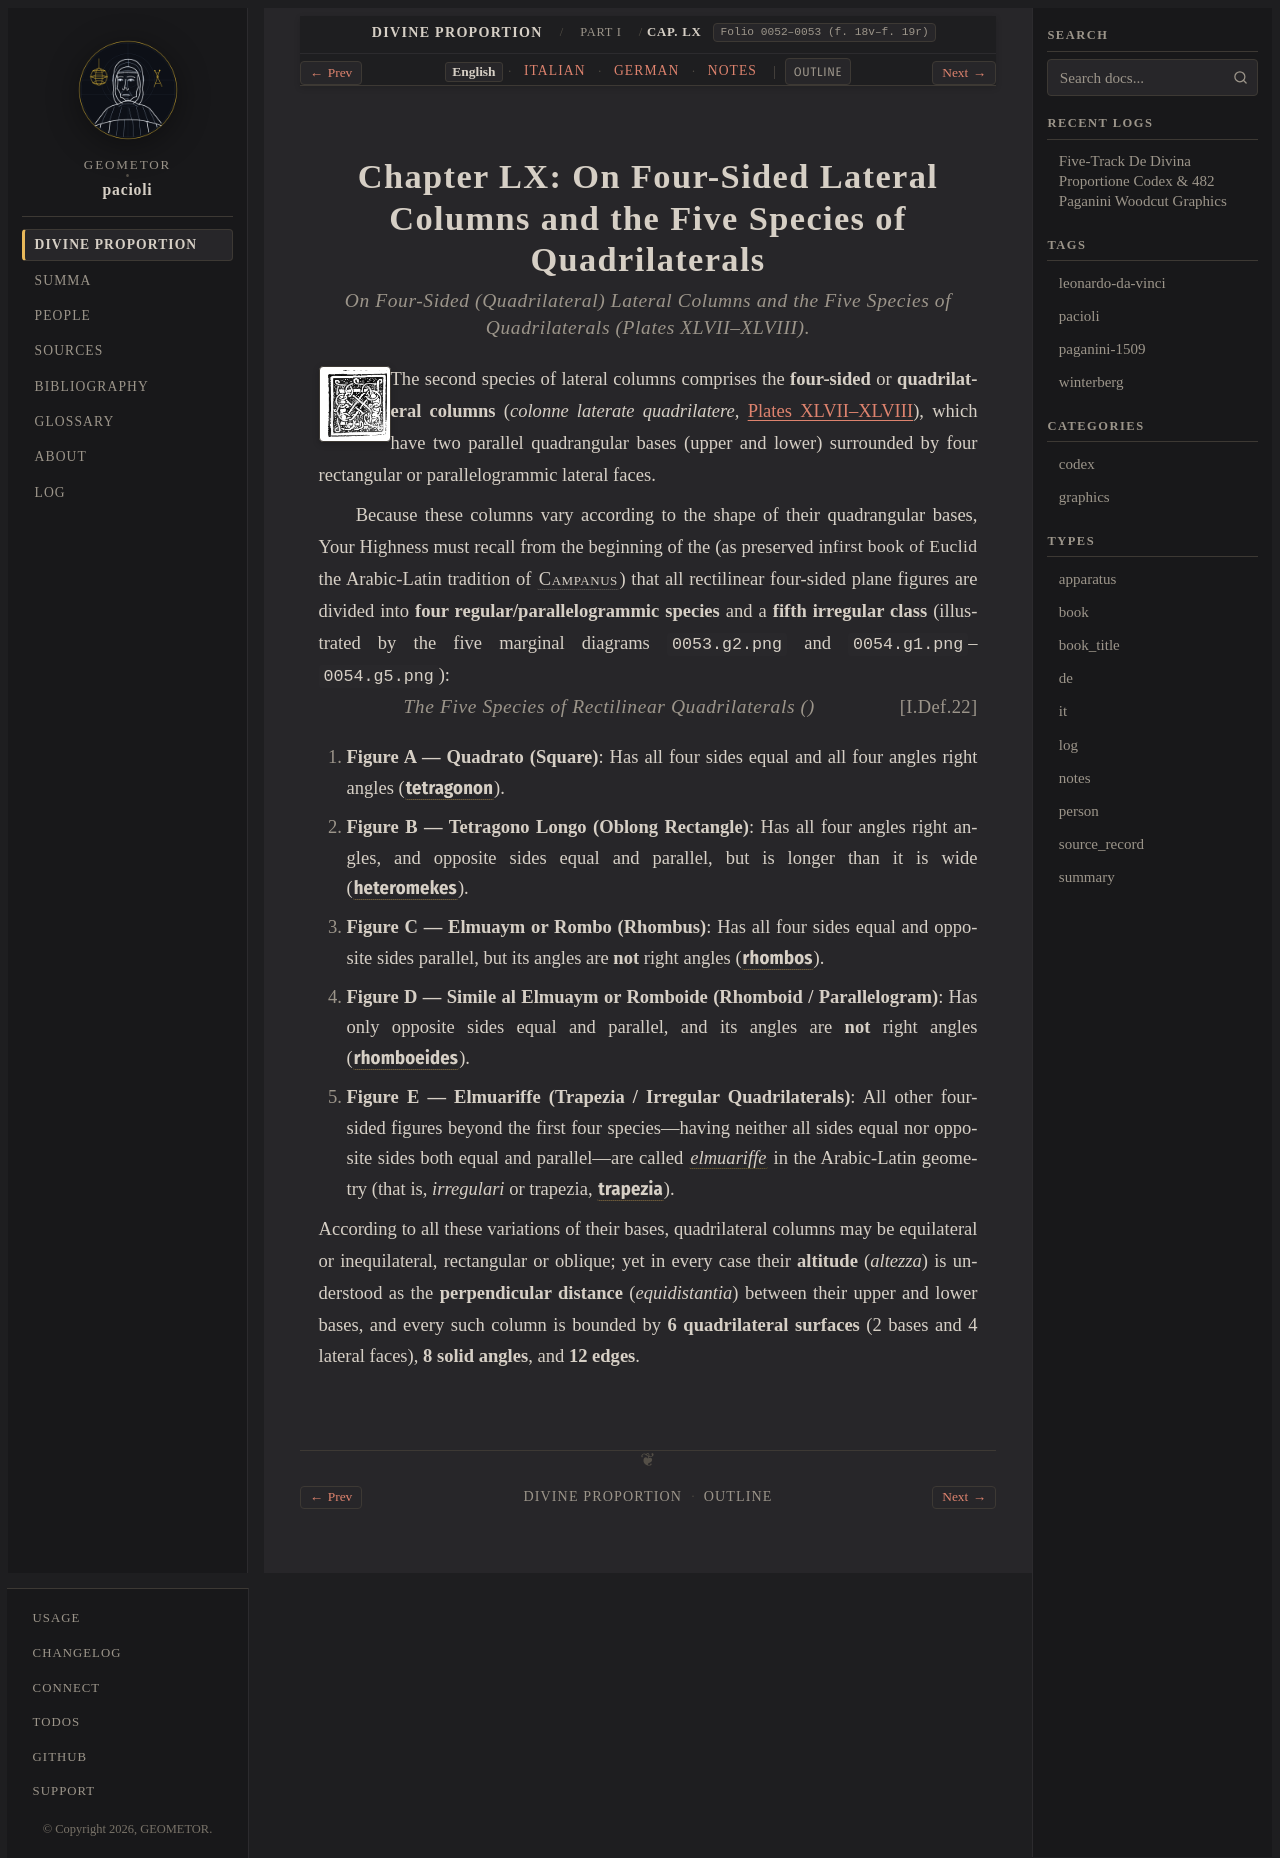

repository: geometor/pacioli · page: de_divina_proportione/compendio/cap_60/index.html · generator: sphinx

:tracks: English: index | Italian: it | German: de | Notes: notes
:layout: book
:canonical_id: Cap. LX
:folio: 0052–0053 (f. 18v–f. 19r)

.. _compendio-cap_60:
.. _compendio-cap_60-en:

Chapter LX: On Four-Sided Lateral Columns and the Five Species of Quadrilaterals
================================================================================

.. rubric:: On Four-Sided (Quadrilateral) Lateral Columns and the Five Species of Quadrilaterals (Plates XLVII–XLVIII).

.. folio:: 0052–0053 (f. 18v–f. 19r)
   :initial: 0052.c2.png

The second species of lateral columns comprises the **four-sided** or **quadrilateral columns** (*colonne laterate quadrilatere*, :ref:`Plates XLVII–XLVIII <plates-polyhedra-en>`), which have two parallel quadrangular bases (upper and lower) surrounded by four rectangular or parallelogrammic lateral faces.

Because these columns vary according to the shape of their quadrangular bases, Your Highness must recall from the beginning of the :just:`first book of Euclid <I.Def.22>` (as preserved in the Arabic-Latin tradition of :person:`Campanus <campanus>`) that all rectilinear four-sided plane figures are divided into **four regular/parallelogrammic species** and a **fifth irregular class** (illustrated by the five marginal diagrams ``0053.g2.png`` and ``0054.g1.png``–``0054.g5.png``):

.. rubric:: The Five Species of Rectilinear Quadrilaterals (:just:`I.Def.22`)

.. assertion::

   1. **Figure A — Quadrato (Square)**: Has all four sides equal and all four angles right angles (:g:`tetragonon`).
   2. **Figure B — Tetragono Longo (Oblong Rectangle)**: Has all four angles right angles, and opposite sides equal and parallel, but is longer than it is wide (:g:`heteromekes`).
   3. **Figure C — Elmuaym or Rombo (Rhombus)**: Has all four sides equal and opposite sides parallel, but its angles are **not** right angles (:g:`rhombos`).
   4. **Figure D — Simile al Elmuaym or Romboide (Rhomboid / Parallelogram)**: Has only opposite sides equal and parallel, and its angles are **not** right angles (:g:`rhomboeides`).
   5. **Figure E — Elmuariffe (Trapezia / Irregular Quadrilaterals)**: All other four-sided figures beyond the first four species—having neither all sides equal nor opposite sides both equal and parallel—are called :term:`*elmuariffe* <elmuariffe>` in the Arabic-Latin geometry (that is, *irregulari* or trapezia, :g:`trapezia`).

According to all these variations of their bases, quadrilateral columns may be equilateral or inequilateral, rectangular or oblique; yet in every case their **altitude** (*altezza*) is understood as the **perpendicular distance** (*equidistantia*) between their upper and lower bases, and every such column is bounded by **6 quadrilateral surfaces** (2 bases and 4 lateral faces), **8 solid angles**, and **12 edges**.

.. qed::
